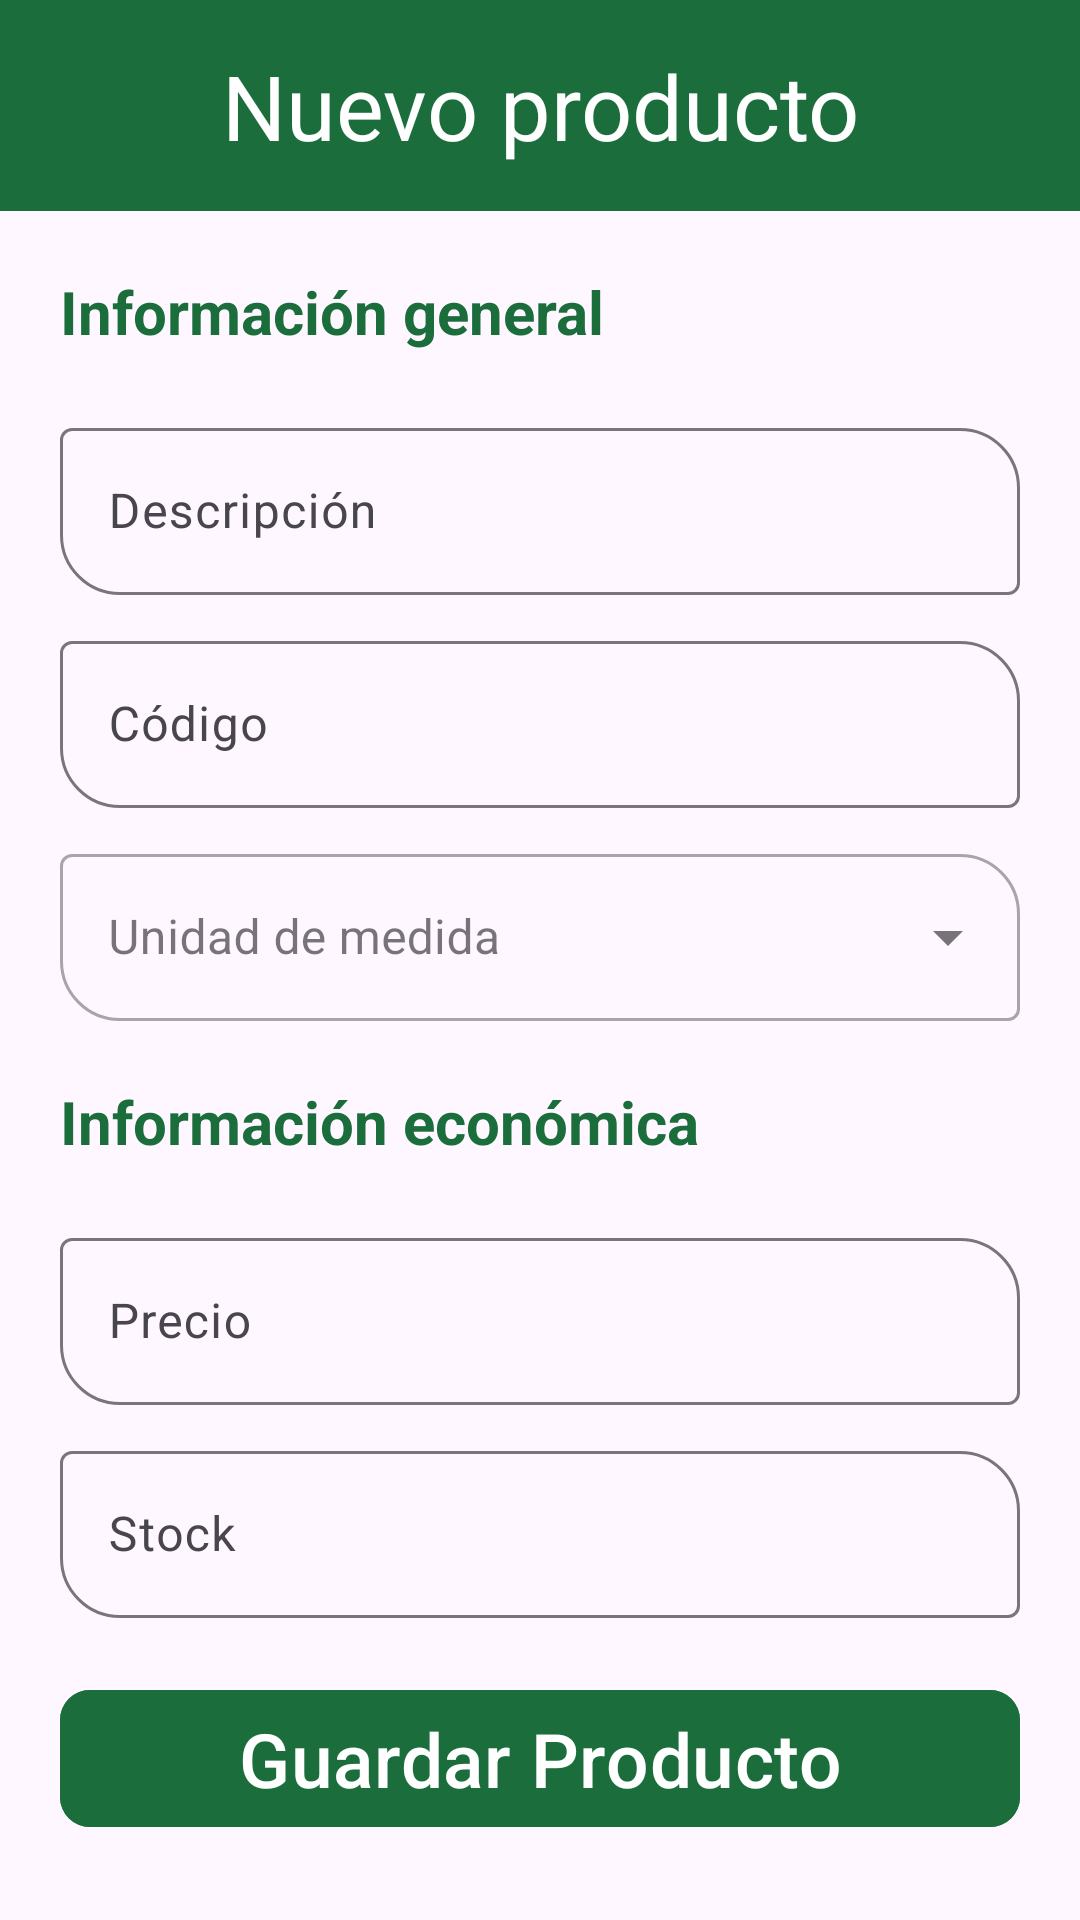

Produce the Android XML layout that renders to this screen, including the resource entries it uses.
<!-- AndroidManifest.xml: application theme Theme.ProyectoInventario -->
<!-- res/layout/fragment_registrar_producto.xml -->
<?xml version="1.0" encoding="utf-8"?>
<LinearLayout xmlns:android="http://schemas.android.com/apk/res/android"
    xmlns:app="http://schemas.android.com/apk/res-auto"
    android:layout_width="match_parent"
    android:layout_height="match_parent"
    android:orientation="vertical">

    
    <LinearLayout
        android:layout_width="match_parent"
        android:layout_height="wrap_content"
        android:orientation="horizontal"
        android:background="@color/primaryColor">

        <TextView
            android:layout_width="match_parent"
            android:layout_height="wrap_content"
            android:textSize="30sp"
            android:text="Nuevo producto"
            android:textColor="@android:color/white"
            android:gravity="center"
            android:padding="15dp"/>
    </LinearLayout>

    
    <TextView
        android:layout_width="match_parent"
        android:layout_height="wrap_content"
        android:text="Información general"
        android:textSize="20sp"
        android:layout_margin="20dp"
        android:textStyle="bold"
        android:textColor="@color/primaryColor"/>

    <com.google.android.material.textfield.TextInputLayout
        android:layout_width="match_parent"
        android:layout_height="wrap_content"
        android:layout_marginStart="20dp"
        android:layout_marginEnd="20dp"
        app:boxCornerRadiusTopEnd="20dp"
        app:boxCornerRadiusBottomStart="20dp"
        android:hint="Descripción">

        <com.google.android.material.textfield.TextInputEditText
            android:id="@+id/etDescripcion"
            android:layout_width="match_parent"
            android:layout_height="wrap_content"

            android:inputType="text"/>
    </com.google.android.material.textfield.TextInputLayout>

    <com.google.android.material.textfield.TextInputLayout
        android:layout_width="match_parent"
        android:layout_height="wrap_content"
        android:layout_marginStart="20dp"
        android:layout_marginTop="10dp"
        android:layout_marginEnd="20dp"
        app:boxCornerRadiusTopEnd="20dp"
        app:boxCornerRadiusBottomStart="20dp"
        android:hint="Código">

        <com.google.android.material.textfield.TextInputEditText
            android:id="@+id/etCodigo"
            android:layout_width="match_parent"
            android:layout_height="wrap_content"
            android:inputType="text"/>
    </com.google.android.material.textfield.TextInputLayout>

    <com.google.android.material.textfield.TextInputLayout
        android:layout_width="match_parent"
        android:layout_height="wrap_content"
        android:hint="Unidad de medida"
        android:layout_marginStart="20dp"
        android:layout_marginEnd="20dp"
        app:boxCornerRadiusTopEnd="20dp"
        app:boxCornerRadiusBottomStart="20dp"
        android:layout_marginTop="10dp"
        style="@style/Widget.MaterialComponents.TextInputLayout.OutlinedBox.ExposedDropdownMenu">

        <AutoCompleteTextView
            android:id="@+id/spinnerUnidad"
            android:layout_width="match_parent"
            android:layout_height="wrap_content"
            android:inputType="none"/>
    </com.google.android.material.textfield.TextInputLayout>

    <TextView
        android:layout_width="match_parent"
        android:layout_height="wrap_content"
        android:text="Información económica"
        android:textSize="20sp"
        android:layout_margin="20dp"
        android:textStyle="bold"
        android:textColor="@color/primaryColor"/>

    <com.google.android.material.textfield.TextInputLayout
        android:layout_width="match_parent"
        android:layout_height="wrap_content"
        android:layout_marginStart="20dp"
        android:layout_marginEnd="20dp"
        app:boxCornerRadiusTopEnd="20dp"
        app:boxCornerRadiusBottomStart="20dp"
        android:hint="Precio">

        <com.google.android.material.textfield.TextInputEditText
            android:id="@+id/etPrecio"
            android:layout_width="match_parent"
            android:layout_height="wrap_content"
            android:inputType="numberDecimal"/>
    </com.google.android.material.textfield.TextInputLayout>

    <com.google.android.material.textfield.TextInputLayout
        android:layout_width="match_parent"
        android:layout_height="wrap_content"
        android:layout_marginStart="20dp"
        android:layout_marginTop="10dp"
        android:layout_marginEnd="20dp"
        app:boxCornerRadiusTopEnd="20dp"
        app:boxCornerRadiusBottomStart="20dp"
        android:hint="Stock">

        <com.google.android.material.textfield.TextInputEditText
            android:id="@+id/etStock"
            android:layout_width="match_parent"
            android:layout_height="wrap_content"
            android:inputType="number"/>
    </com.google.android.material.textfield.TextInputLayout>

    <com.google.android.material.button.MaterialButton
        android:layout_width="match_parent"
        android:layout_height="wrap_content"
        android:layout_marginTop="30dp"
        android:backgroundTint="@color/primaryColor"
        android:textSize="25sp"
        app:cornerRadius="10dp"
        android:layout_margin="20dp"
        android:text="Guardar Producto"
        android:id="@+id/btnGuardarProducto"/>

    <com.google.android.material.floatingactionbutton.FloatingActionButton
        android:id="@+id/btnVolver"
        android:layout_width="wrap_content"
        android:layout_height="wrap_content"
        android:layout_gravity="center"
        android:layout_margin="16dp"
        android:src="@drawable/ic_back"
        app:backgroundTint="@color/primaryColor"/>


</LinearLayout>
<!-- resources referenced by this layout -->
<resources>
  <color name="primaryColor">#1B6E3C</color>
  <!-- drawable ic_back: png bitmap (drawable, 381 bytes) -->
  <style name="Theme.ProyectoInventario" parent="Base.Theme.ProyectoInventario" />
  <style name="Base.Theme.ProyectoInventario" parent="Theme.Material3.DayNight.NoActionBar">
          
          
      </style>
</resources>
